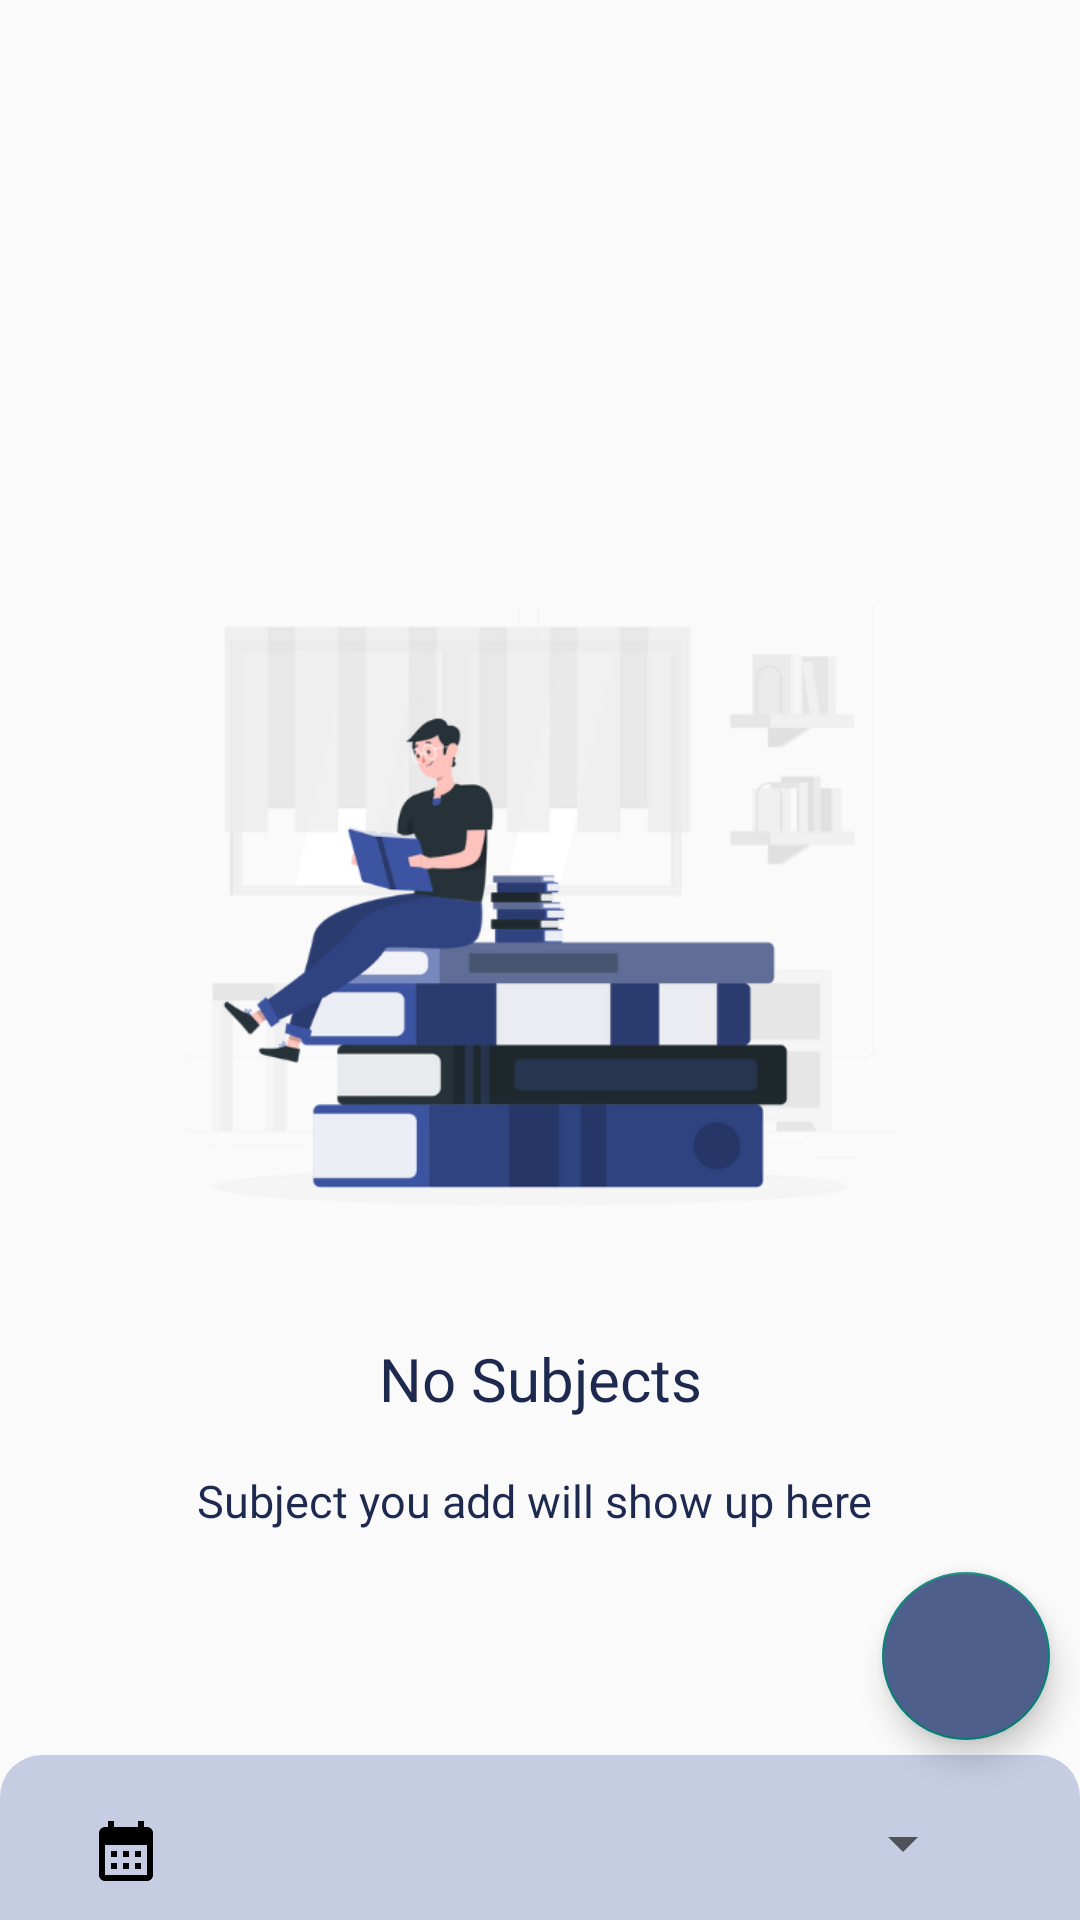

Layout XML and referenced resources for this Android screen:
<!-- AndroidManifest.xml: application theme Theme.AcademicPlanner -->
<!-- res/layout/fragment_subjects.xml -->
<?xml version="1.0" encoding="utf-8"?>
<androidx.constraintlayout.widget.ConstraintLayout
    xmlns:android="http://schemas.android.com/apk/res/android"
    xmlns:app="http://schemas.android.com/apk/res-auto"
    xmlns:tools="http://schemas.android.com/tools"
    android:layout_width="match_parent"
    android:layout_height="match_parent"
    android:id="@+id/Subjects_fragment"
    tools:context=".ui.subjects.SubjectsFragment">


    <ImageView
        android:id="@+id/empty_subjectview"
        android:layout_width="237dp"
        android:layout_height="242dp"
        android:layout_marginTop="184dp"
        app:layout_constraintEnd_toEndOf="parent"
        app:layout_constraintStart_toStartOf="parent"
        app:layout_constraintTop_toTopOf="parent"
        app:srcCompat="@drawable/no_subjects" />

    <TextView
        android:id="@+id/no_subject_data"
        android:layout_width="wrap_content"
        android:layout_height="wrap_content"
        android:layout_marginTop="20dp"
        android:text="No Subjects"
        android:fontFamily="@font/dm_sans_bold"
        android:textColor="#1D294F"
        android:textSize="20sp"
        app:layout_constraintEnd_toEndOf="parent"
        app:layout_constraintStart_toStartOf="parent"
        app:layout_constraintTop_toBottomOf="@+id/empty_subjectview" />

    <TextView
        android:id="@+id/no_subject_data_details"
        android:layout_width="wrap_content"
        android:layout_height="wrap_content"
        android:layout_marginTop="64dp"
        android:fontFamily="@font/dm_sans"
        android:text="Subject you add will show up here"
        android:textColor="#1D294F"
        android:gravity="center"
        android:textSize="15sp"
        app:layout_constraintEnd_toEndOf="parent"
        app:layout_constraintHorizontal_bias="0.486"
        app:layout_constraintStart_toStartOf="parent"
        app:layout_constraintTop_toBottomOf="@+id/empty_subjectview" />

    <RelativeLayout
        android:layout_width="match_parent"
        android:layout_height="match_parent"
        tools:layout_editor_absoluteX="0dp"
        tools:layout_editor_absoluteY="0dp">

        <androidx.recyclerview.widget.RecyclerView
            android:id="@+id/subject_recyclerView"
            android:layout_width="match_parent"
            android:layout_height="719dp"
            android:padding="4dp" />

        <com.google.android.material.floatingactionbutton.FloatingActionButton
            android:id="@+id/add_subject_button"
            android:layout_width="wrap_content"
            android:layout_height="wrap_content"
            android:layout_alignParentBottom="true"
            android:layout_alignParentEnd="true"
            android:layout_marginBottom="60dp"
            android:layout_marginEnd="10dp"
            android:backgroundTint="@color/blue_violet"
            android:clickable="true"
            android:contentDescription="@string/add_button_description"
            android:focusable="true"
            app:srcCompat="@drawable/add"
            app:layout_constraintBottom_toBottomOf="parent"
            app:layout_constraintEnd_toEndOf="parent" />

        <LinearLayout
            android:id="@+id/spinner_background"
            android:layout_width="match_parent"
            android:layout_height="55dp"
            android:layout_alignParentBottom="true"
            android:layout_gravity="center_horizontal"
            android:background="@drawable/spinner_background"
            android:orientation="vertical">

            <ImageView
                android:id="@+id/menu1"
                android:layout_width="24dp"
                android:layout_height="24dp"
                android:layout_marginStart="30dp"
                android:layout_marginTop="20dp"
                android:background="@drawable/terms"
                android:backgroundTint="@color/black"/>

            <Spinner
                android:id="@+id/spinner_terms"
                android:layout_width="280dp"
                android:layout_height="48dp"
                android:layout_gravity="center_horizontal"
                android:layout_marginStart="5dp"
                android:layout_marginTop="-39dp"
                android:textColor="#1D294F"
                android:theme="@style/SpinnerFont" />
        </LinearLayout>
    </RelativeLayout>

</androidx.constraintlayout.widget.ConstraintLayout>
<!-- resources referenced by this layout -->
<resources>
  <color name="black">#FF000000</color>
  <color name="blue_violet">#4f5f8b</color>
  <!-- drawable no_subjects: png bitmap (drawable, 44333 bytes) -->
  <!-- drawable spinner_background (drawable) -->
  <?xml version="1.0" encoding="utf-8"?>
  <shape xmlns:android="http://schemas.android.com/apk/res/android">
      <solid android:color="#C6CDE3" />
      <corners android:topLeftRadius="14dp" android:topRightRadius="14dp" />
  </shape>
  <!-- drawable terms (drawable) -->
  <vector xmlns:android="http://schemas.android.com/apk/res/android" android:height="24dp" android:tint="#3C54A1" android:viewportHeight="24" android:viewportWidth="24" android:width="24dp">
        
      <path android:fillColor="@android:color/white" android:pathData="M19,4h-1V2h-2v2H8V2H6v2H5C3.89,4 3.01,4.9 3.01,6L3,20c0,1.1 0.89,2 2,2h14c1.1,0 2,-0.9 2,-2V6C21,4.9 20.1,4 19,4zM19,20H5V10h14V20zM9,14H7v-2h2V14zM13,14h-2v-2h2V14zM17,14h-2v-2h2V14zM9,18H7v-2h2V18zM13,18h-2v-2h2V18zM17,18h-2v-2h2V18z"/>
      
  </vector>
  <string name="add_button_description">Add new item</string>
  <style name="SpinnerFont" parent="Widget.AppCompat.Spinner">
          <item name="android:fontFamily">@font/dm_sans</item>
      </style>
  <style name="Theme.AcademicPlanner" parent="Base.Theme.AcademicPlanner">
          <item name="toolbarStyle">@style/Widget.MyApp.Toolbar</item>
      </style>
  <style name="Base.Theme.AcademicPlanner" parent="Theme.AppCompat.Light.NoActionBar">
          
          
      </style>
  <style name="Widget.MyApp.Toolbar" parent="Widget.AppCompat.Toolbar">
          <item name="titleTextAppearance">@style/CustomToolbarTextAppearance</item>
      </style>
  <style name="CustomToolbarTextAppearance" parent="TextAppearance.Widget.AppCompat.Toolbar.Title">
          <item name="android:fontFamily">@font/dm_sans_bold</item>
          <item name="android:textSize">20sp</item>
      </style>
</resources>
